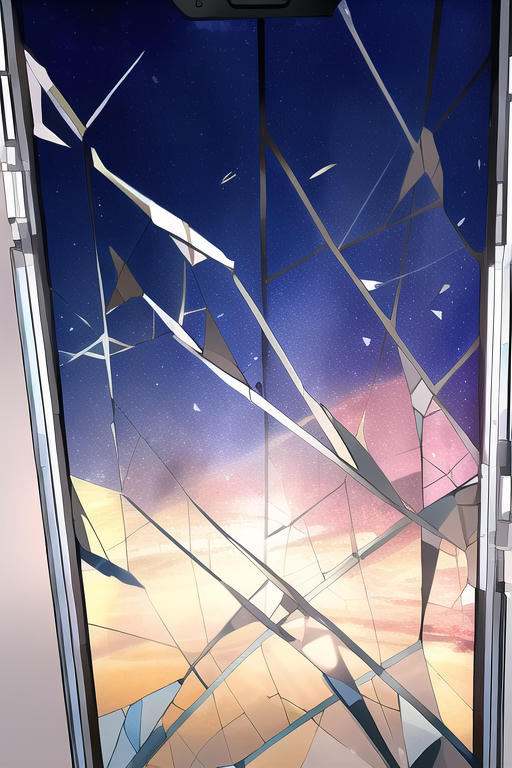
Generation parameters embedded in this image by NovelAI (PNG 'Description' and 'Comment' text chunks):
masterpiece, best quality, shattered screen,
{"steps":28,"sampler":"k_euler_ancestral","seed":1266952460,"strength":0.69,"noise":0.667,"scale":11.0,"uc":"nsfw, lowres, bad anatomy, bad hands, text, error, missing fingers, extra digit, fewer digits, cropped, worst quality, low quality, normal quality, jpeg artifacts, signature, watermark, username, blurry"}